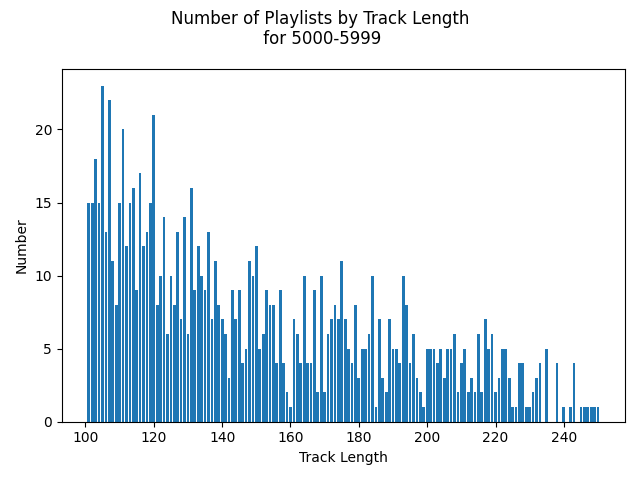

Data behind this chart, as committed beside it:
length, count
101, 15
102, 15
103, 18
104, 15
105, 23
106, 13
107, 22
108, 11
109, 8
110, 15
111, 20
112, 12
113, 15
114, 16
115, 9
116, 17
117, 12
118, 13
119, 15
120, 21
121, 8
122, 10
123, 14
124, 6
125, 10
126, 8
127, 13
128, 7
129, 14
130, 6
131, 16
132, 9
133, 12
134, 10
135, 9
136, 13
137, 7
138, 11
139, 8
140, 7
141, 6
142, 3
143, 9
144, 7
145, 9
146, 4
147, 5
148, 11
149, 10
150, 12
151, 5
152, 6
153, 9
154, 8
155, 8
156, 4
157, 9
158, 4
159, 2
160, 1
... 84 more rows
